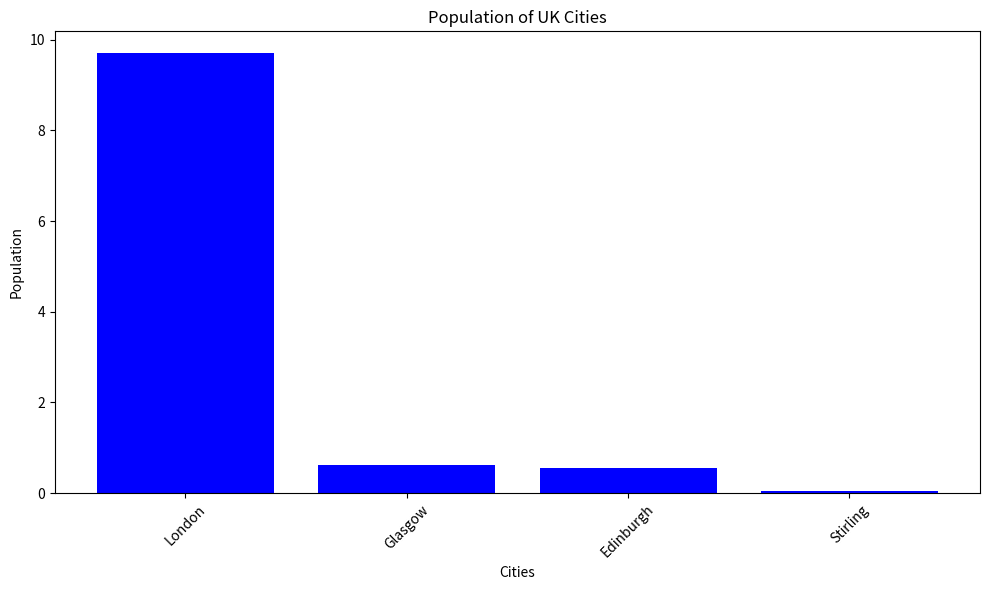
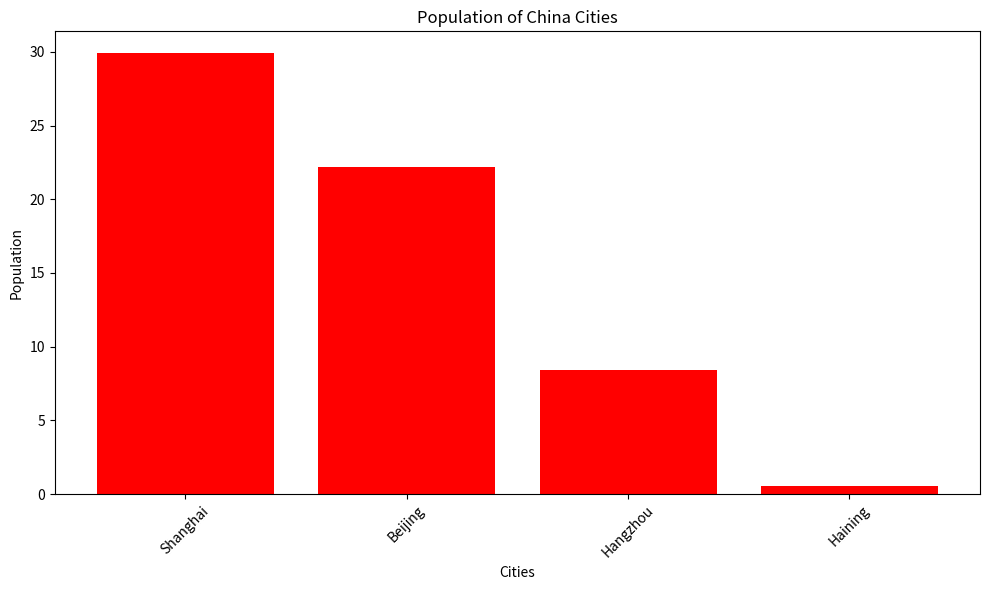

The script that saved these images, in order:
import numpy as np
import matplotlib.pyplot as plt

# Given data
UK_City=["Edinburgh","Glasgow","Stirling","London"]
China_City=["Haining","Hangzhou","Shanghai","Beijing"]
UK_Population=[0.56,0.62,0.04,9.7]
China_Population=[0.58,8.4,29.9,22.2]

#make dictionaries  
assert len(UK_City) == len(UK_Population), "城市和人口数量不匹配"   
UK_Data = {}   
for city, UK_Pop in zip(UK_City, UK_Population):  
    UK_Data[city] = UK_Pop  
print(UK_Data)

assert len(China_City) == len(China_Population), "城市和人口数量不匹配"   
China_Data = {}   
for city, China_Pop in zip(China_City, China_Population):  
    China_Data[city] = China_Pop  
print(China_Data)

# Sort the UK and China populations
sorted_UK_Cities= sorted(UK_Data.items(), key=lambda item: item[1], reverse=True)    
print(sorted_UK_Cities)  
sorted_UK_data_dict = dict(sorted_UK_Cities)    
print(sorted_UK_data_dict)

sorted_China_Cities= sorted(China_Data.items(), key=lambda item: item[1], reverse=True)    
print(sorted_China_Cities)  
sorted_China_data_dict = dict(sorted_China_Cities)    
print(sorted_China_data_dict)



# 提取城市和人口数据用于绘图  
sorted_UK_cities, sorted_UK_pops = zip(*sorted_UK_Cities)  
sorted_China_cities, sorted_China_pops = zip(*sorted_China_Cities)  


# Create bar plot for UK cities
plt.figure(figsize=(10, 6)) 
plt.bar(sorted_UK_cities, sorted_UK_pops, color='blue') 
plt.xlabel('Cities')
plt.ylabel('Population')    
plt.title('Population of UK Cities')  
plt.xticks(rotation=45) 
plt.tight_layout() 



# Create bar plot for China cities
plt.figure(figsize=(10, 6)) 
plt.bar(sorted_China_cities, sorted_China_pops, color='red') 
plt.xlabel('Cities')
plt.ylabel('Population')    
plt.title('Population of China Cities')  
plt.xticks(rotation=45) 
plt.tight_layout()


# 显示图形  
plt.show()